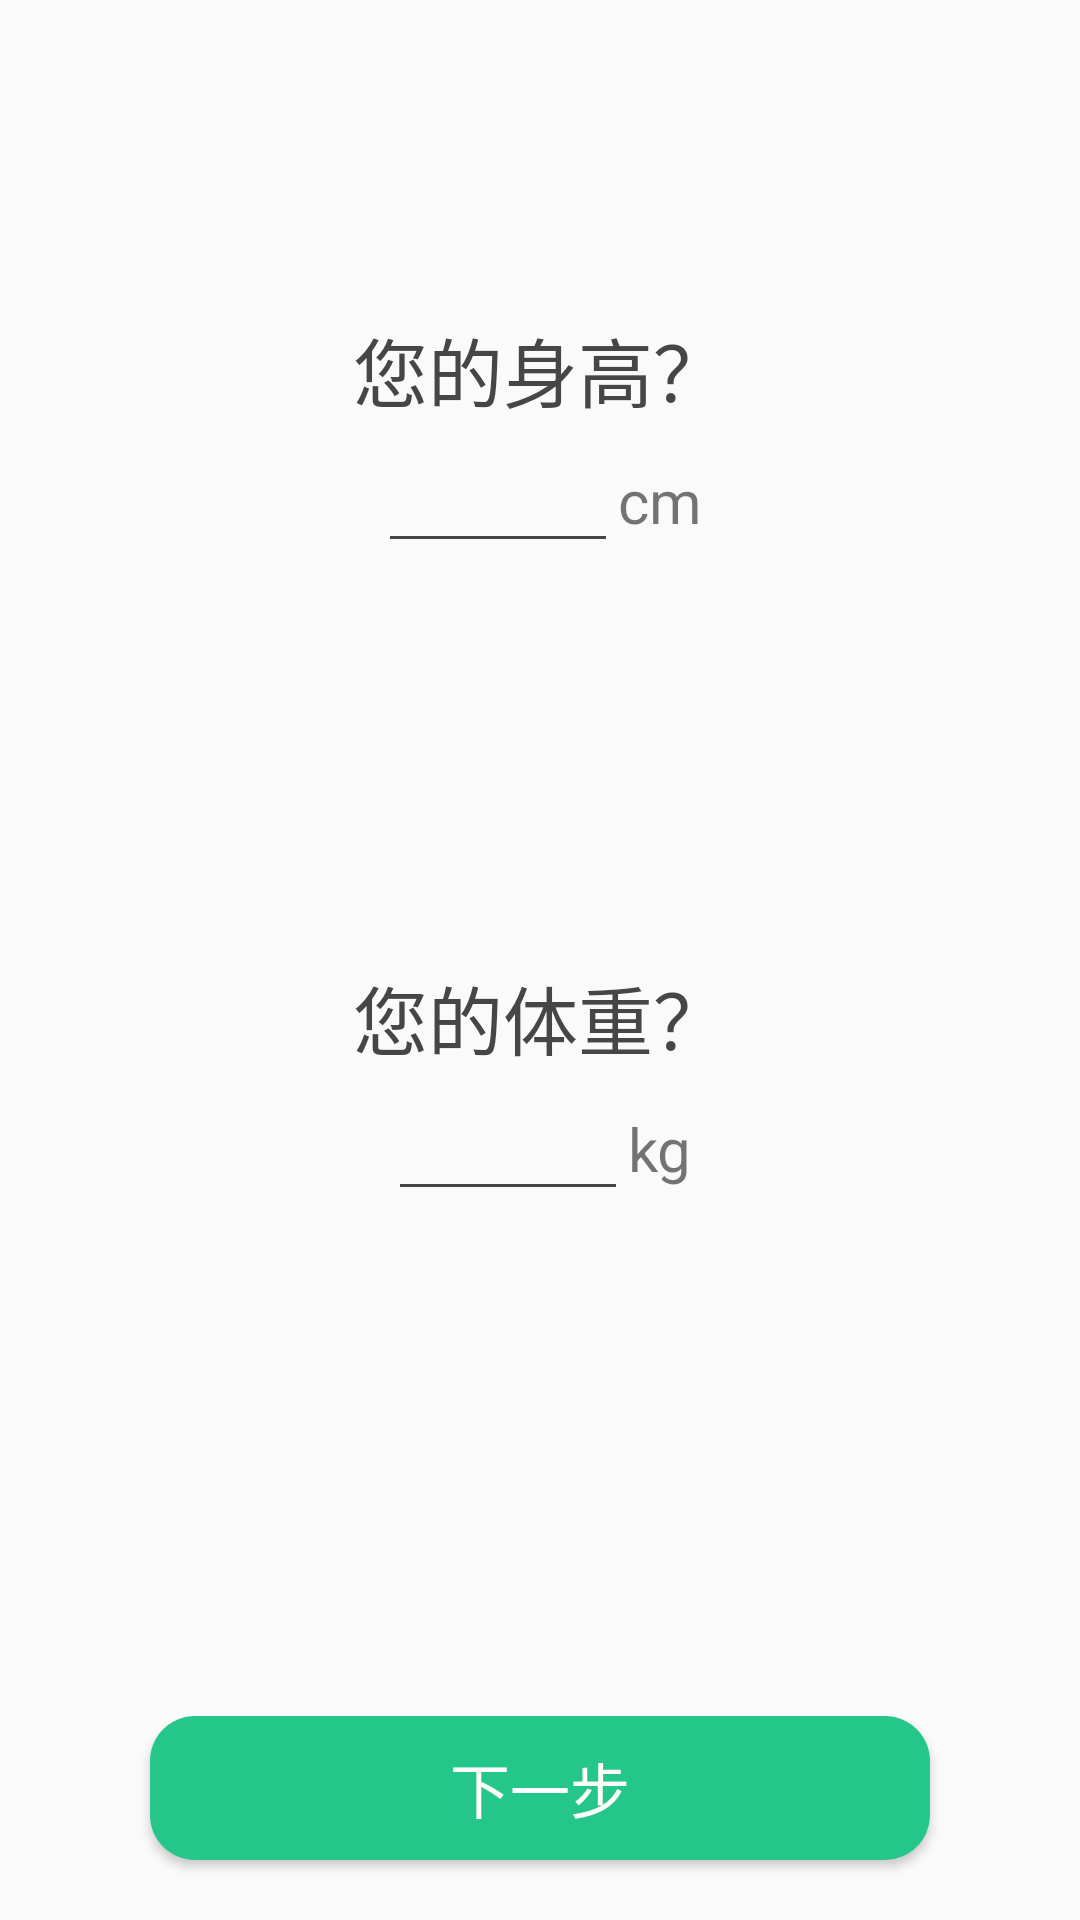

Reconstruct the res/layout file that produces this screen, plus the resources it refers to.
<!-- AndroidManifest.xml: application theme AppTheme -->
<!-- res/layout/activity_bmi.xml -->
<?xml version="1.0" encoding="utf-8"?>
<LinearLayout xmlns:android="http://schemas.android.com/apk/res/android"
    xmlns:app="http://schemas.android.com/apk/res-auto"
    xmlns:tools="http://schemas.android.com/tools"
    android:layout_width="match_parent"
    android:layout_height="match_parent"
    android:orientation="vertical"
    android:fitsSystemWindows="true"
    tools:context=".question.BMIActivity">
    <LinearLayout
        android:layout_width="match_parent"
        android:layout_height="0dp"
        android:layout_marginTop="100dp"
        android:orientation="vertical"
        android:layout_weight="1">
        <TextView
            android:layout_width="match_parent"
            android:layout_height="wrap_content"
            android:text="您的身高？"
            style="@style/textView_question_style1"/>
        <LinearLayout
            android:layout_width="match_parent"
            android:layout_height="wrap_content"
            android:orientation="horizontal"
            android:gravity="center">
            <EditText
                android:id="@+id/user_height"
                android:layout_width="80dp"
                android:layout_height="wrap_content"
                android:gravity="center"
                android:textColor="@color/colorGrayBlack"
                android:theme="@style/MyEditText"/>
            <TextView
                android:layout_width="wrap_content"
                android:layout_height="wrap_content"
                android:text="cm"
                android:textSize="20sp"/>
        </LinearLayout>
    </LinearLayout>

    <LinearLayout
        android:layout_width="match_parent"
        android:layout_height="0dp"
        android:layout_weight="1"
        android:orientation="vertical">
        <TextView
            android:layout_width="match_parent"
            android:layout_height="wrap_content"
            android:text="您的体重？"
            style="@style/textView_question_style1"/>
        <LinearLayout
            android:layout_width="match_parent"
            android:layout_height="wrap_content"
            android:orientation="horizontal"
            android:gravity="center">
            <EditText
                android:id="@+id/user_weight"
                android:layout_width="80dp"
                android:layout_height="wrap_content"
                android:gravity="center"
                android:textColor="@color/colorGrayBlack"
                android:theme="@style/MyEditText"/>
            <TextView
                android:layout_width="wrap_content"
                android:layout_height="wrap_content"
                android:text="kg"
                android:textSize="20sp"/>
        </LinearLayout>
    </LinearLayout>
    <Button
        android:id="@+id/next2"
        android:layout_width="match_parent"
        android:layout_height="wrap_content"
        style="@style/button_nomal_style"
        android:layout_marginBottom="20dp"
        android:layout_marginRight="50dp"
        android:layout_marginLeft="50dp"
        android:text="下一步"/>
</LinearLayout>
<!-- resources referenced by this layout -->
<resources>
  <color name="colorGrayBlack">#464646</color>
  <style name="MyEditText" parent="Theme.AppCompat.Light">
          <item name="android:colorControlNormal">@color/colorGrayBlack</item>
          <item name="android:colorControlActivated">@color/colorBlue</item>
          <item name="android:textCursorDrawable">@null</item>
      </style>
  <style name="button_nomal_style">
          <item name="android:textSize">20sp</item>
          <item name="android:layout_marginTop">40dp</item>
          <item name="android:textColor">@color/colorWhite</item>
          <item name="android:background">@drawable/button_start_evaluate</item>
      </style>
  <style name="textView_question_style1">
          <item name="android:textSize">25dp</item>
          <item name="android:textColor">@color/colorGrayBlack</item>
          <item name="android:gravity">center</item>
          <item name="android:layout_marginBottom">5dp</item>
          <item name="android:layout_marginTop">5dp</item>
      </style>
  <style name="AppTheme" parent="Theme.AppCompat.Light.NoActionBar">
          
          <item name="colorPrimary">@color/colorPrimary</item>
          <item name="colorPrimaryDark">@color/colorPrimaryDark</item>
          <item name="colorAccent">@color/colorAccent</item>
      </style>
  <color name="colorBlue">#24C68A</color>
  <color name="colorWhite">#ffffff</color>
  <!-- drawable button_start_evaluate (drawable) -->
  <?xml version="1.0" encoding="utf-8"?>
  <selector xmlns:android="http://schemas.android.com/apk/res/android">
      <item android:state_pressed="false">//没有选中时候的样式
          <shape>
              <solid android:color="@color/colorBlue" />
              <corners android:radius="15dp" />
          </shape>
      </item>
      <item android:state_pressed="true">//选中时候的样式
          <shape>
              <solid android:color="#c0c0c0"></solid>
              <corners android:radius="15dp"></corners>
          </shape>
      </item>
  </selector>
  <color name="colorPrimary">#008577</color>
  <color name="colorPrimaryDark">#00574B</color>
  <color name="colorAccent">#24C68A</color>
</resources>
